The GitHub repository seaone/todo-bichig-dataset contains a labelled image folder "todo-bichig-dataset" with 28 categories: a init, a med, b init, c init, ch init, d init, e init, i init, l init, m init, n init, n med, ng med, o init, q init, r init, s init, t init, u fin, u init, v init, x init, y init, z init, ö init, ü fin, ü init, š init. Examples follow, each with its label.

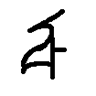
Label: ö init

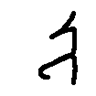
Label: e init

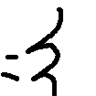
Label: x init

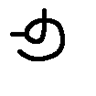
Label: u fin

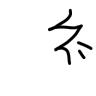
Label: š init

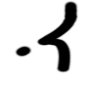
Label: n med
